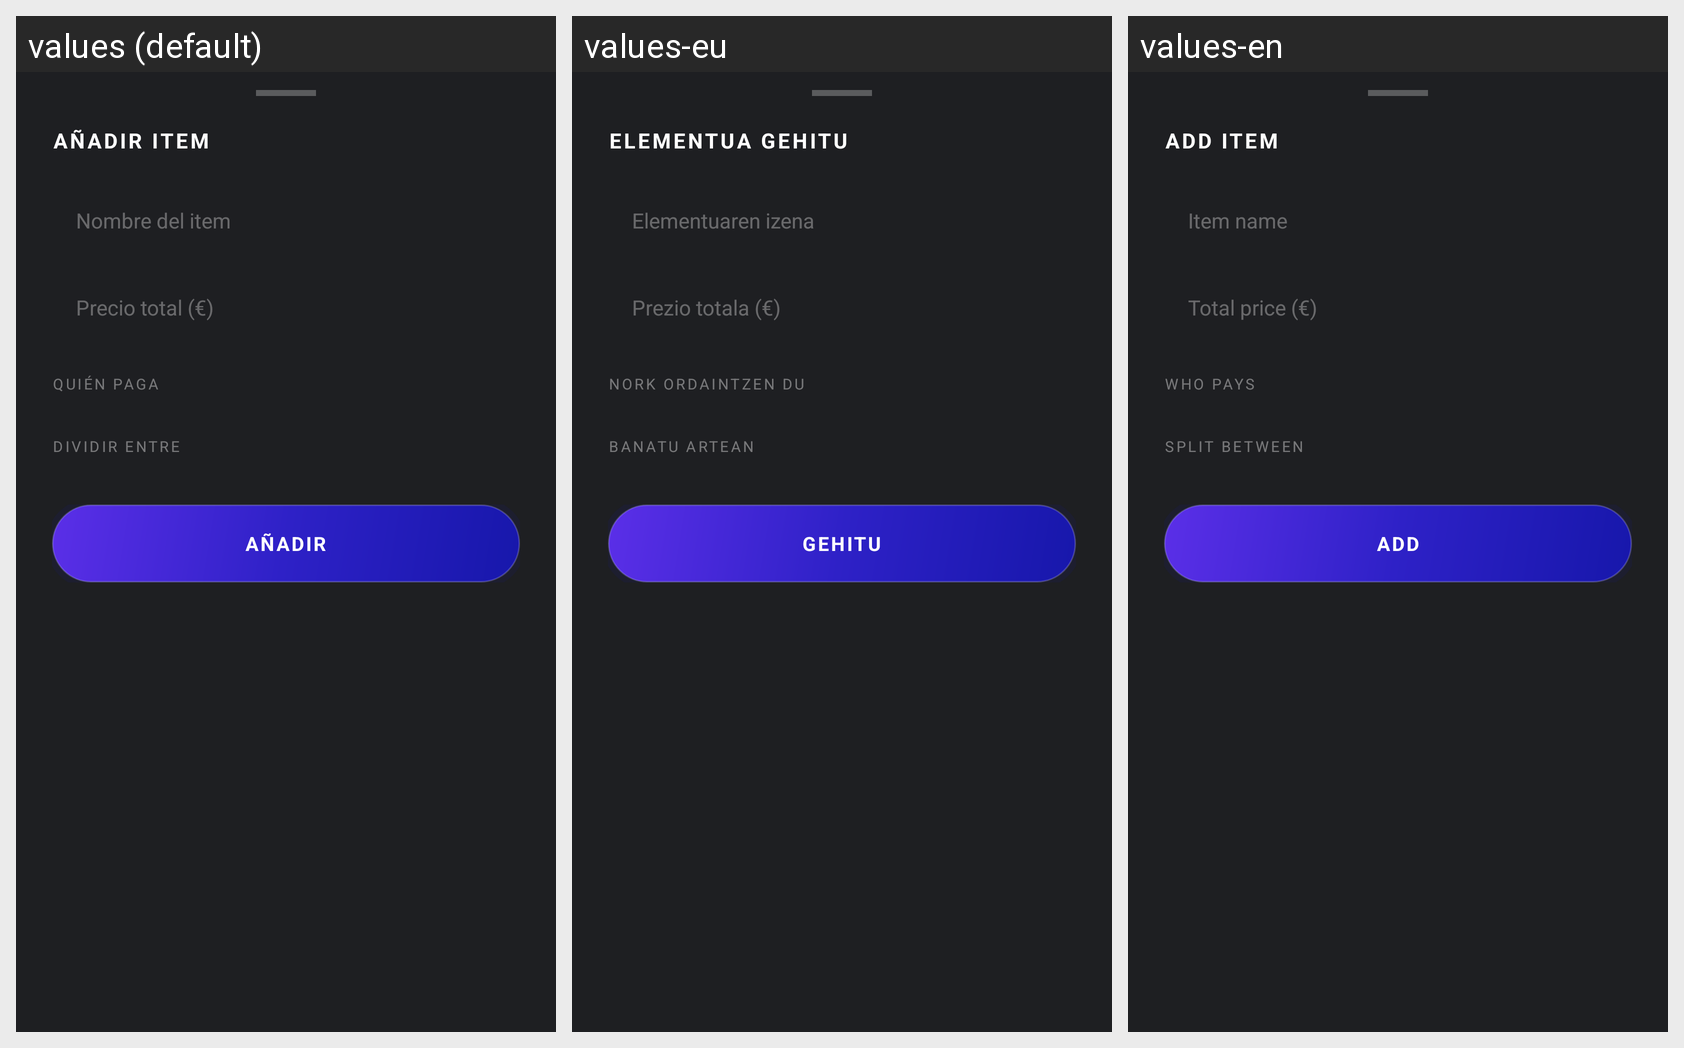

The Android screen above is rendered under several locales of the same app. Produce the string resources it draws, with the default and per-locale values.
Android screen res/layout/bottomsheet_add_item.xml rendered under 3 locales, left to right: values (default), values-eu, values-en. Device: Nexus 5 (rendered at 1080×1920; each locale shown at half size, 540×960, under a caption strip naming it); theme Theme.COSMOS.
Strings drawn on this screen, with the default value and each locale's value (text and hints the layout hard-codes, and strings that could not be matched under every locale, appear in the picture but are not listed):

add_item_title
  values: AÑADIR ITEM
  values-eu: ELEMENTUA GEHITU
  values-en: ADD ITEM

hint_item_name
  values: Nombre del item
  values-eu: Elementuaren izena
  values-en: Item name

hint_item_price
  values: Precio total (€)
  values-eu: Prezio totala (€)
  values-en: Total price (€)

label_who_pays
  values: QUIÉN PAGA
  values-eu: NORK ORDAINTZEN DU
  values-en: WHO PAYS

label_split_between
  values: DIVIDIR ENTRE
  values-eu: BANATU ARTEAN
  values-en: SPLIT BETWEEN

btn_add
  values: AÑADIR
  values-eu: GEHITU
  values-en: ADD
